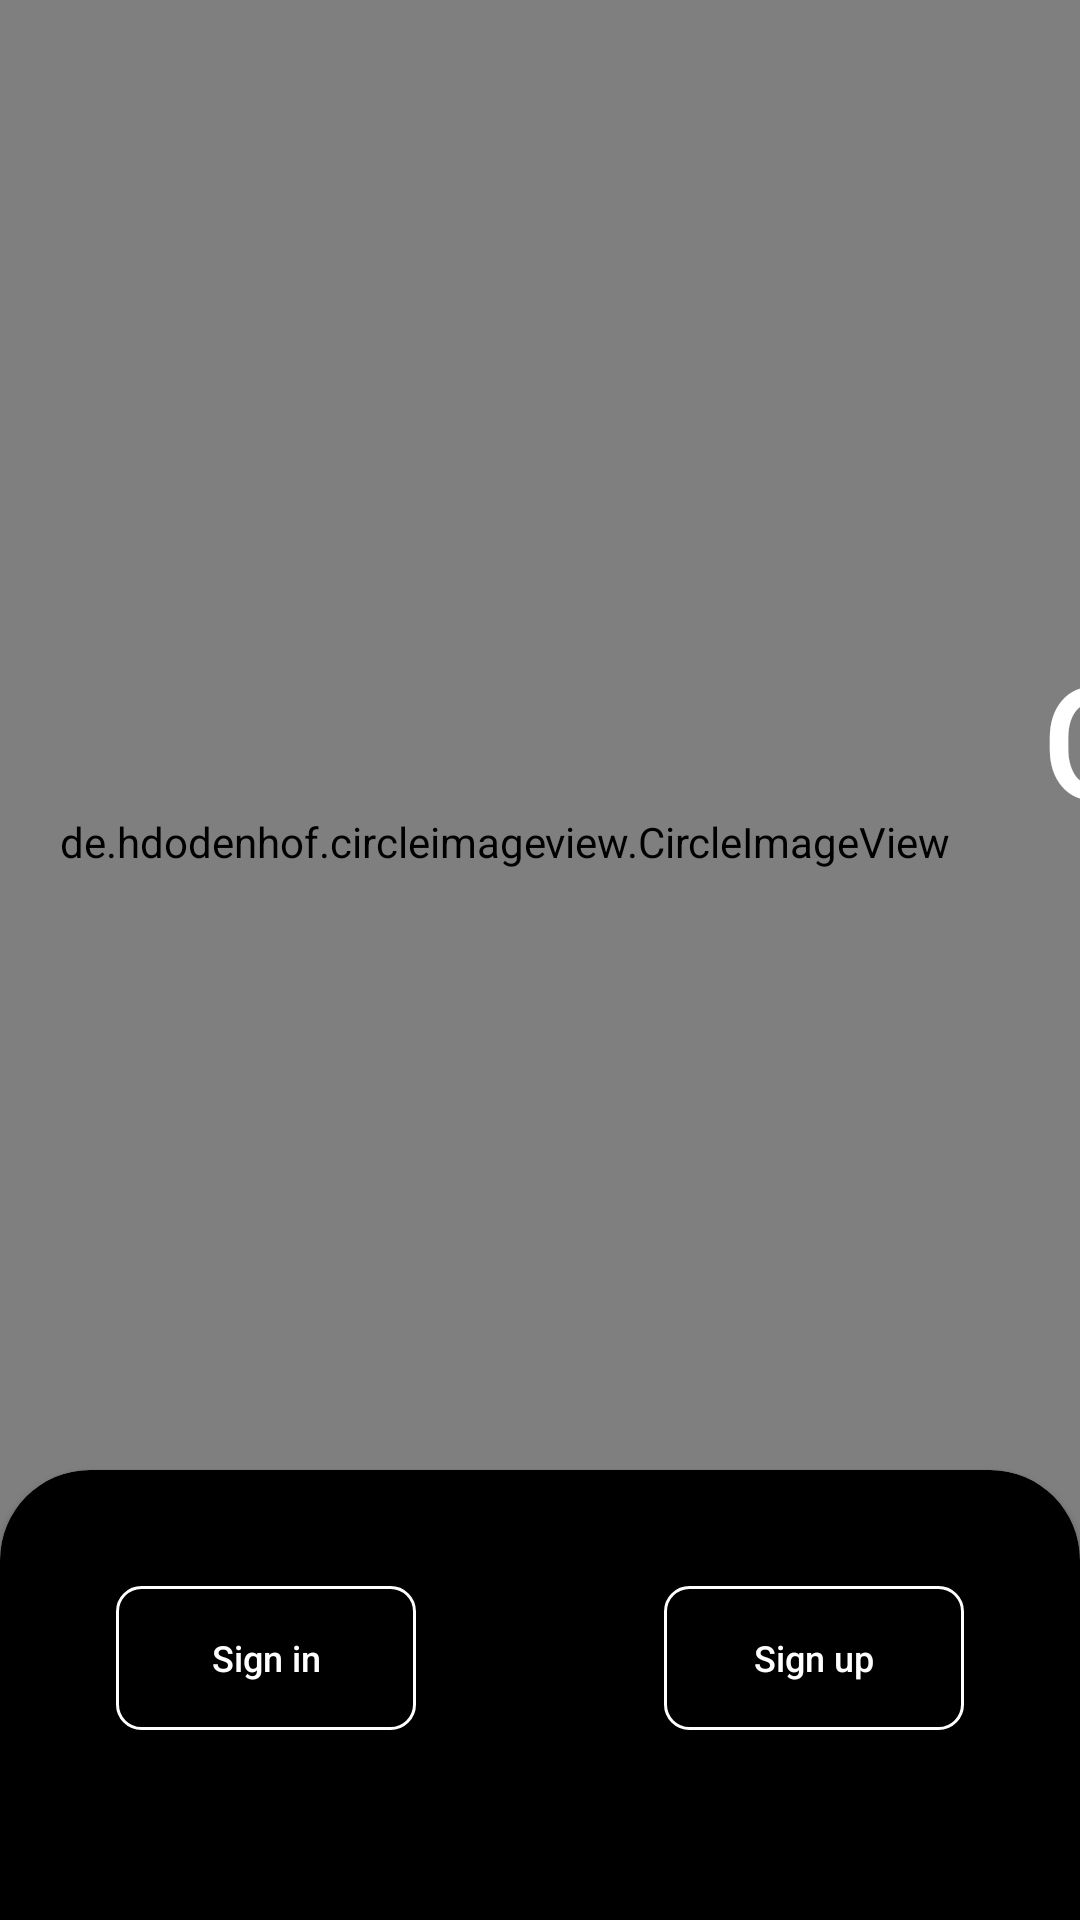

Layout XML and referenced resources for this Android screen:
<!-- AndroidManifest.xml: application theme AppTheme.NoActionBar -->
<!-- res/layout/first_screen.xml -->
<?xml version="1.0" encoding="utf-8"?>
<androidx.constraintlayout.widget.ConstraintLayout
    xmlns:android="http://schemas.android.com/apk/res/android"
    xmlns:app="http://schemas.android.com/apk/res-auto"
    android:layout_width="match_parent"
    android:layout_height="match_parent">

    <VideoView
        android:id="@+id/videoView"
        android:layout_width="0dp"
        android:layout_height="0dp"
        app:layout_constraintBottom_toBottomOf="parent"
        app:layout_constraintHorizontal_bias="0.0"
        app:layout_constraintLeft_toLeftOf="parent"
        app:layout_constraintRight_toRightOf="parent"
        app:layout_constraintTop_toTopOf="parent"
        app:layout_constraintVertical_bias="0.0"/>

    <de.hdodenhof.circleimageview.CircleImageView
        android:id="@+id/circleImageView"
        android:layout_width="wrap_content"
        android:layout_height="wrap_content"
        android:layout_marginVertical="200dp"
        android:layout_marginStart="20dp"
        android:layout_marginLeft="20dp"
        android:src="@mipmap/ic_launcher_round"
        app:layout_constraintBottom_toTopOf="@+id/materialCardView"
        app:layout_constraintStart_toStartOf="parent" />


    <TextView
        android:id="@+id/appName"
        android:layout_width="wrap_content"
        android:layout_height="wrap_content"
        android:fontFamily="@font/ubuntu_bold"
        android:text="Clinicus"
        android:textColor="@color/white"
        android:textSize="50sp"
        android:textStyle="bold"
        android:layout_marginLeft="30dp"
        android:layout_marginStart="30dp"
        android:layout_marginBottom="30dp"
        app:layout_constraintBottom_toTopOf="@+id/textView"
        app:layout_constraintStart_toEndOf="@+id/circleImageView" />

    <TextView
        android:id="@+id/textView"
        android:layout_width="wrap_content"
        android:layout_height="wrap_content"
        android:layout_marginTop="20dp"
        android:fontFamily="sans-serif"
        android:text=""
        android:textColor="@color/colorPrimaryDark"
        android:textSize="30sp"
        android:textStyle="bold"
        app:layout_constraintEnd_toEndOf="parent"
        app:layout_constraintStart_toStartOf="parent"
        app:layout_constraintTop_toBottomOf="@+id/circleImageView" />

    <com.google.android.material.card.MaterialCardView
        android:id="@+id/materialCardView"
        android:layout_width="match_parent"
        android:layout_height="150dp"
        android:theme="@style/Theme.MaterialComponents.Light"
        style="@style/MyCardView"
        app:cardBackgroundColor="@color/black"
        app:layout_constraintBottom_toBottomOf="parent"
        app:layout_constraintEnd_toEndOf="parent"
        app:layout_constraintStart_toStartOf="parent">
        
        <RelativeLayout
            android:layout_width="match_parent"
            android:layout_height="match_parent">

            <Button
                android:id="@+id/signInButton"
                android:layout_width="100dp"
                android:layout_height="wrap_content"
                android:layout_alignParentStart="true"
                android:layout_alignParentLeft="true"
                android:layout_alignParentTop="true"
                android:layout_marginTop="30dp"
                android:layout_marginStart="30dp"
                android:layout_marginLeft="30dp"
                android:layout_marginEnd="20dp"
                android:layout_marginRight="30dp"
                android:background="@drawable/button_design"
                android:paddingBottom="0dp"
                android:text="Sign in"
                android:textAllCaps="false"
                android:textColor="@color/white"
                android:textSize="12sp" />

            <Button
                android:id="@+id/signUpButton"
                android:layout_width="100dp"
                android:layout_height="wrap_content"
                android:layout_alignParentEnd="true"
                android:layout_alignParentRight="true"
                android:layout_alignParentTop="true"
                android:layout_marginTop="30dp"
                android:layout_marginEnd="30dp"
                android:layout_marginRight="30dp"
                android:background="@drawable/button_design"
                android:paddingBottom="0dp"
                android:text="Sign up"
                android:textAllCaps="false"
                android:textColor="@color/white"
                android:textSize="12sp" />


        </RelativeLayout>
        
    </com.google.android.material.card.MaterialCardView>


</androidx.constraintlayout.widget.ConstraintLayout>
<!-- resources referenced by this layout -->
<resources>
  <color name="black">#000000</color>
  <color name="colorPrimaryDark">#3700B3</color>
  <color name="white">#FFFFFF</color>
  <!-- drawable button_design (drawable) -->
  <?xml version="1.0" encoding="utf-8"?>
  <shape
      xmlns:android="http://schemas.android.com/apk/res/android"
      android:shape="rectangle">
      
  
      <corners
          android:radius="8dp"/>
      <stroke
          android:width="1dp"
          android:color="@color/white" />
  </shape>
  <!-- mipmap ic_launcher_round: png bitmap (mipmap-hdpi, 4698 bytes) -->
  <style name="MyCardView" parent="@style/Widget.MaterialComponents.CardView">
          <item name="shapeAppearanceOverlay">@style/ShapeAppearanceOverlay.MaterialCardView.Cut</item>
      </style>
  <style name="AppTheme.NoActionBar">
          <item name="colorPrimaryDark">@color/black</item>
          <item name="windowActionBar">false</item>
          <item name="windowNoTitle">true</item>
          <item name="android:windowAnimationStyle">@style/customActivityAnimation</item>
          <item name="android:navigationBarColor" tools:targetApi="lollipop">@color/black</item>
      </style>
  <style name="ShapeAppearanceOverlay.MaterialCardView.Cut" parent="">
          <item name="cornerFamily">rounded</item>
          <item name="cornerSizeTopRight">30dp</item>
          <item name="cornerSizeTopLeft">30dp</item>
          <item name="cornerSizeBottomRight">0dp</item>
          <item name="cornerSizeBottomLeft">0dp</item>
      </style>
  <style name="customActivityAnimation" parent="@android:style/Animation.Activity">
          <item name="android:activityOpenEnterAnimation">@anim/slide_in_right</item>
          <item name="android:activityOpenExitAnimation">@anim/slide_out_left</item>
          <item name="android:activityCloseEnterAnimation">@anim/slide_in_left</item>
          <item name="android:activityCloseExitAnimation">@anim/slide_out_right</item>
      </style>
</resources>
